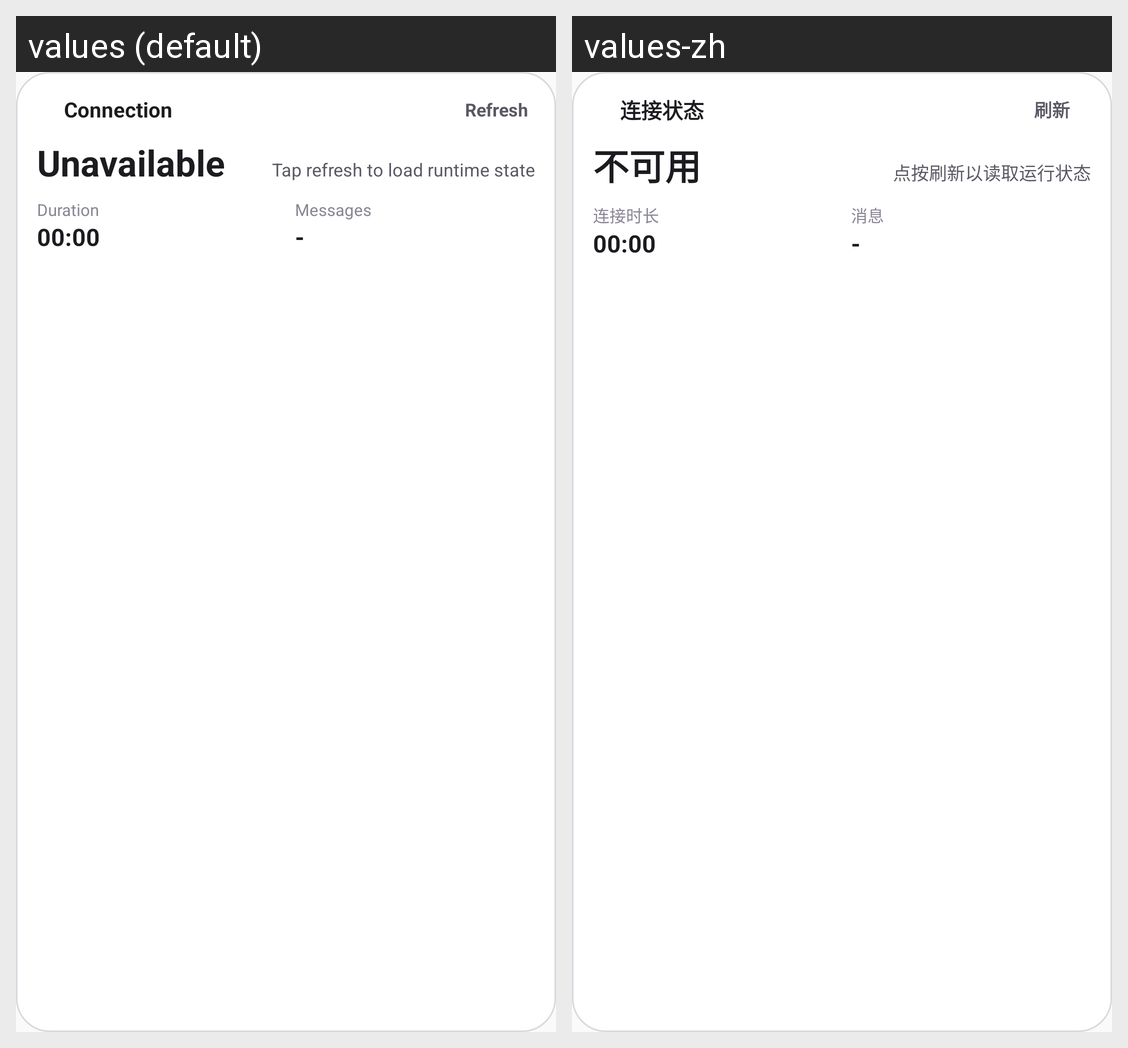

Here is an Android app screen in its default locale and in the app's own translations. Write out the translated-string differences for the strings that appear on this screen.
Android screen res/layout/mipush_widget_connection_status_compact.xml rendered under 2 locales, left to right: values (default), values-zh. Device: Nexus 5 (rendered at 1080×1920; each locale shown at half size, 540×960, under a caption strip naming it); theme AppTheme.
Strings drawn on this screen, with the default value and each locale's value (text and hints the layout hard-codes, and strings that could not be matched under every locale, appear in the picture but are not listed):

widget_connection_status_title
  values: Connection
  values-zh: 连接状态

widget_action_refresh
  values: Refresh
  values-zh: 刷新

widget_status_unavailable
  values: Unavailable
  values-zh: 不可用

widget_status_tap_refresh
  values: Tap refresh to load runtime state
  values-zh: 点按刷新以读取运行状态

widget_connection_duration
  values: Duration
  values-zh: 连接时长

widget_connection_messages
  values: Messages
  values-zh: 消息

connection_status_not_available
  values: -
  values-zh: -
